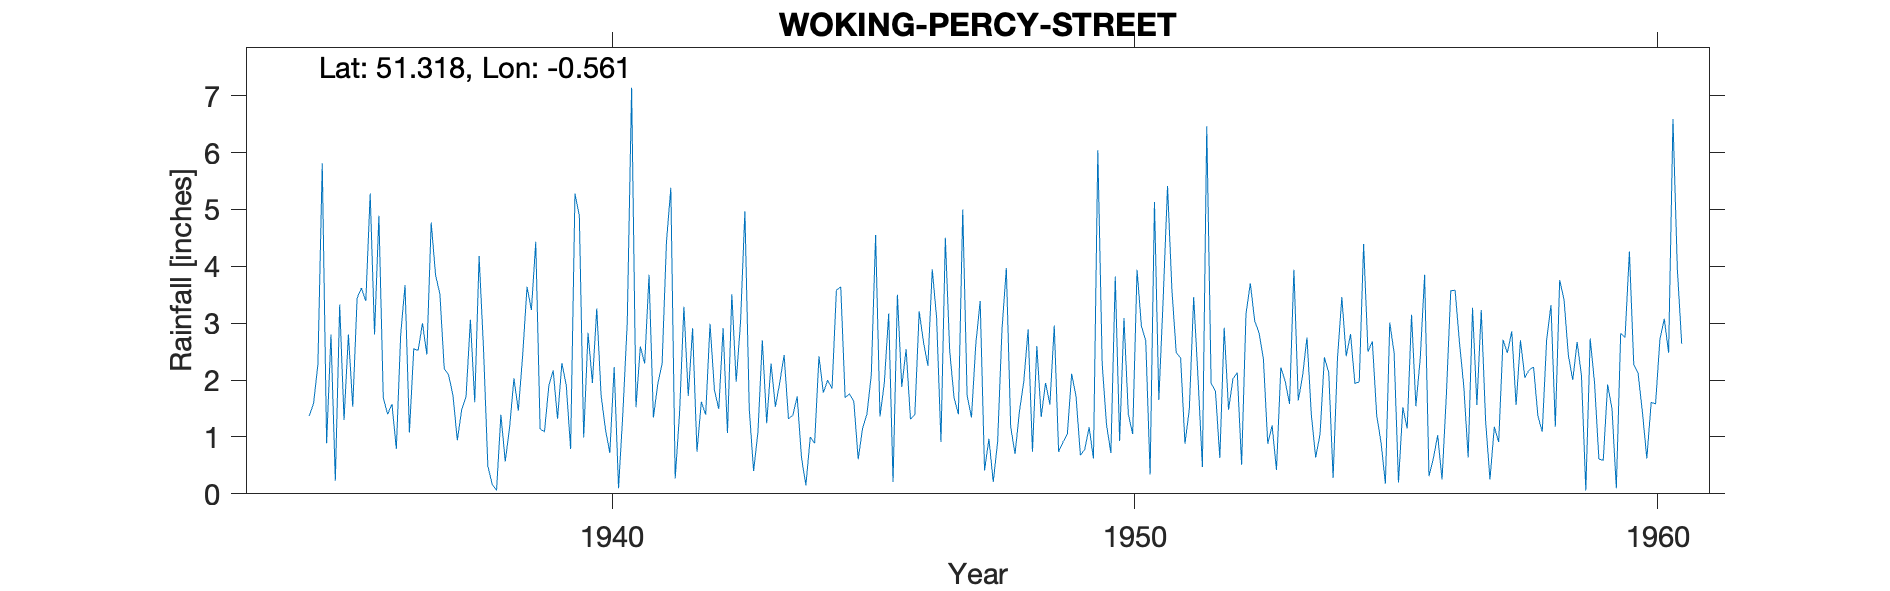

Values plotted in this chart, from the file beside it:
WOKING-PERCY-STREET, , , , , , , , , , , , , , , , , , , , , , , 
Grid ref, TQ003586, Long, -0.5612, Lat, 51.32, Elevation, 100, ft, , , , , , , , , , , , , , , 
Station no, 220/9, , , , , , , , , , , , , , , , , , , , , , 
, 1931, 1932, 1933, 1934, 1935, 1936, 1937, 1938, 1939, 1940, 1941, 1942, 1943, 1944, 1945, 1946, 1947, 1948, 1949, 1950, 1951, 1952, 1953
January, , , , , 0.89, 4.89, 4.77, 2.57, 4.43, 2.83, 2.59, 2.91, 4.97, 1.71, 1.76, 1.88, 1.69, 3.97, 0.74, 0.72, 3.43, 1.8, 0.88
February, , , , , 2.8, 1.69, 3.85, 0.49, 1.14, 1.95, 2.29, 0.74, 1.49, 0.63, 1.62, 2.54, 1.4, 1.18, 0.91, 3.82, 5.41, 0.63, 1.2
March, , , , , 0.23, 1.4, 3.51, 0.17, 1.09, 3.26, 3.85, 1.62, 0.4, 0.15, 0.61, 1.31, 5, 0.7, 1.05, 0.93, 3.59, 2.92, 0.42
April, , , , , 3.33, 1.58, 2.2, 0.06, 1.9, 1.73, 1.34, 1.39, 1.09, 1, 1.15, 1.39, 1.73, 1.44, 2.11, 3.09, 2.48, 1.48, 2.22
May, , , , , 1.3, 0.79, 2.09, 1.39, 2.17, 1.13, 1.93, 2.99, 2.7, 0.89, 1.4, 3.21, 1.34, 1.97, 1.71, 1.4, 2.39, 2.02, 1.98
June, , , , , 2.8, 2.8, 1.73, 0.57, 1.32, 0.72, 2.29, 1.83, 1.24, 2.42, 2.08, 2.66, 2.64, 2.89, 0.68, 1.05, 0.88, 2.13, 1.58
July, , , , , 1.53, 3.67, 0.94, 1.17, 2.3, 2.23, 4.43, 1.49, 2.29, 1.78, 4.55, 2.25, 3.39, 0.74, 0.78, 3.94, 1.49, 0.51, 3.94
August, , , , , 3.44, 1.08, 1.48, 2.03, 1.91, 0.1, 5.38, 2.91, 1.53, 2, 1.36, 3.95, 0.41, 2.6, 1.17, 2.95, 3.46, 3.16, 1.64
September, , , , 1.37, 3.62, 2.55, 1.71, 1.46, 0.79, 1.43, 0.27, 1.07, 1.96, 1.85, 1.95, 3.09, 0.97, 1.35, 0.62, 2.69, 2.03, 3.7, 2.08
October, , , , 1.59, 3.39, 2.52, 3.06, 2.44, 5.28, 3.01, 1.41, 3.51, 2.44, 3.58, 3.17, 0.91, 0.21, 1.95, 6.04, 0.34, 0.47, 3.04, 2.75
November, , , , 2.27, 5.28, 3, 1.61, 3.64, 4.89, 7.14, 3.29, 1.97, 1.32, 3.64, 0.21, 4.5, 0.91, 1.57, 2.29, 5.13, 6.46, 2.83, 1.39
December, , , , 5.81, 2.8, 2.45, 4.18, 3.23, 0.99, 1.52, 1.72, 3.02, 1.38, 1.69, 3.5, 2.52, 2.88, 2.96, 1.21, 1.65, 1.95, 2.37, 0.64
Total, , , , , 31.41, 28.42, 31.13, 19.22, 28.21, 27.05, 30.79, 25.45, 22.81, 21.34, 23.36, 30.21, 22.57, 23.32, 19.31, 27.71, 34.04, 26.59, 20.72
SRC_ID 6465, , , , , , , , , , , , , , , , , , , , , , , 
1934-1965, , , , , , , , , , , , , , , , , , , , , , , 
